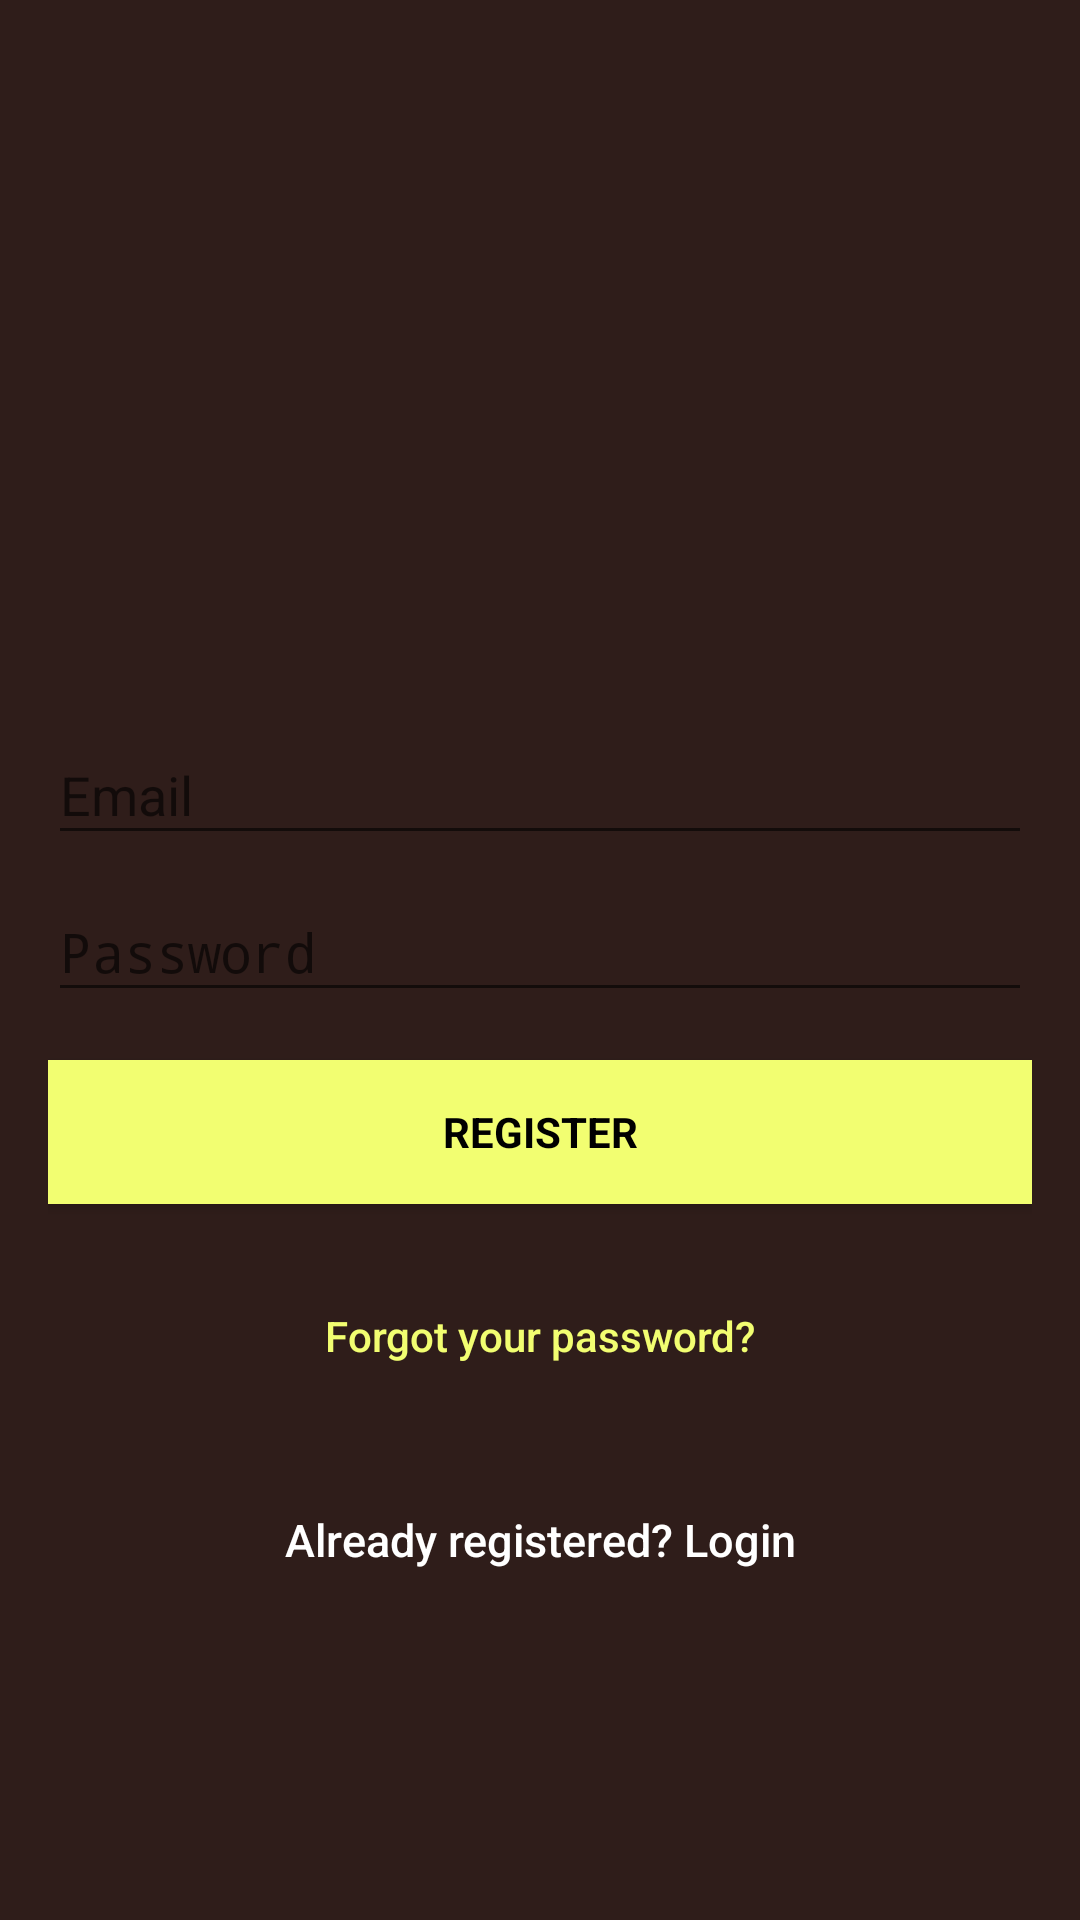

Android layout source for this screen:
<!-- AndroidManifest.xml: activity theme AppTheme.NoActionBar -->
<!-- res/layout/sign_up.xml -->
<?xml version="1.0" encoding="utf-8"?>
<android.support.design.widget.CoordinatorLayout
    xmlns:android="http://schemas.android.com/apk/res/android"
    xmlns:app="http://schemas.android.com/apk/res-auto"
    xmlns:tools="http://schemas.android.com/tools"
    android:layout_width="match_parent"
    android:layout_height="match_parent"
    android:fitsSystemWindows="true"
    tools:context="com.musicapp.android.allure.firebase.LoginActivity">

    <LinearLayout
        android:layout_width="fill_parent"
        android:layout_height="fill_parent"
        android:background="@color/primary_dark_color"
        android:gravity="center"
        android:orientation="vertical"
        android:padding="@dimen/activity_horizontal_margin">


        <ImageView
            android:layout_width="@dimen/logo_w_h"
            android:layout_height="@dimen/logo_w_h"
            android:layout_gravity="center_horizontal"
            android:layout_marginBottom="30dp"
            android:src="@mipmap/ic_launcher" />

        <android.support.design.widget.TextInputLayout
            android:layout_width="match_parent"
            android:layout_height="wrap_content">

            <EditText
                android:id="@+id/email"
                android:layout_width="match_parent"
                android:layout_height="wrap_content"
                android:hint="@string/email"
                android:inputType="textEmailAddress"
                android:maxLines="1"
                android:textColor="@android:color/white" />

        </android.support.design.widget.TextInputLayout>

        <android.support.design.widget.TextInputLayout
            android:layout_width="match_parent"
            android:layout_height="wrap_content">

            <EditText
                android:id="@+id/password"
                android:layout_width="match_parent"
                android:layout_height="wrap_content"
                android:focusableInTouchMode="true"
                android:hint="@string/hint_password"
                android:imeActionId="@+id/login"
                android:imeOptions="actionUnspecified"
                android:inputType="textPassword"
                android:maxLines="1"
                android:textColor="@android:color/white" />

        </android.support.design.widget.TextInputLayout>

        <Button
            android:id="@+id/sign_up_button"
            style="?android:textAppearanceSmall"
            android:layout_width="match_parent"
            android:layout_height="wrap_content"
            android:layout_marginTop="16dp"
            android:background="@color/colorAccent"
            android:text="@string/action_sign_in_short"
            android:textColor="@android:color/black"
            android:textStyle="bold" />

        <Button
            android:id="@+id/btn_reset_password"
            android:layout_width="fill_parent"
            android:layout_height="wrap_content"
            android:layout_marginTop="20dip"
            android:background="@null"
            android:text="@string/btn_forgot_password"
            android:textAllCaps="false"
            android:textColor="@color/colorAccent" />

        

        <Button
            android:id="@+id/sign_in_button"
            android:layout_width="fill_parent"
            android:layout_height="wrap_content"
            android:layout_marginTop="20dip"
            android:background="@null"
            android:text="@string/btn_link_to_login"
            android:textAllCaps="false"
            android:textColor="@color/white"
            android:textSize="15sp" />
    </LinearLayout>

    <ProgressBar
        android:id="@+id/progressBar"
        android:layout_width="30dp"
        android:layout_height="30dp"
        android:layout_gravity="center|bottom"
        android:layout_marginBottom="20dp"
        android:visibility="gone" />
</android.support.design.widget.CoordinatorLayout>
<!-- resources referenced by this layout -->
<resources>
  <color name="colorAccent">#f2fe71</color>
  <color name="primary_dark_color">#2F1D1A</color>
  <color name="white">#ffffff</color>
  <dimen name="activity_horizontal_margin">16dp</dimen>
  <dimen name="logo_w_h">100dp</dimen>
  <string name="action_sign_in_short">Register</string>
  <string name="btn_forgot_password">Forgot your password?</string>
  <string name="btn_link_to_login">Already registered? Login</string>
  <string name="email">Email</string>
  <string name="hint_password">Password</string>
  <style name="AppTheme.NoActionBar">
          <item name="windowNoTitle">true</item>
          <item name="windowActionBar"> false</item>
      </style>
</resources>
